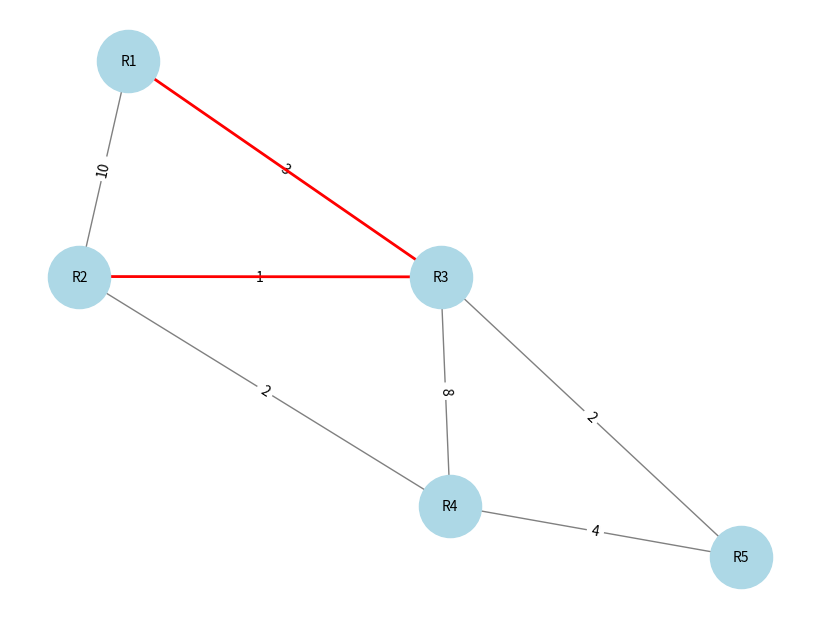
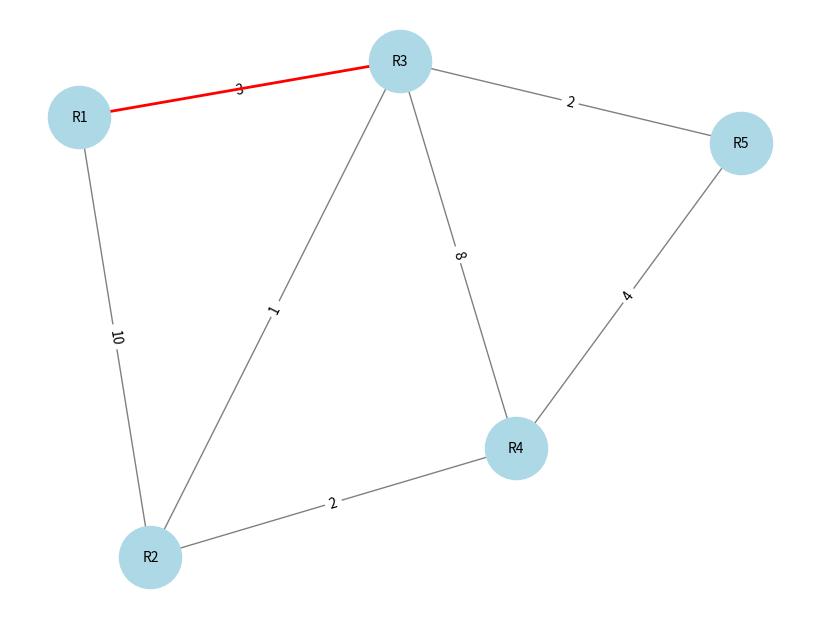
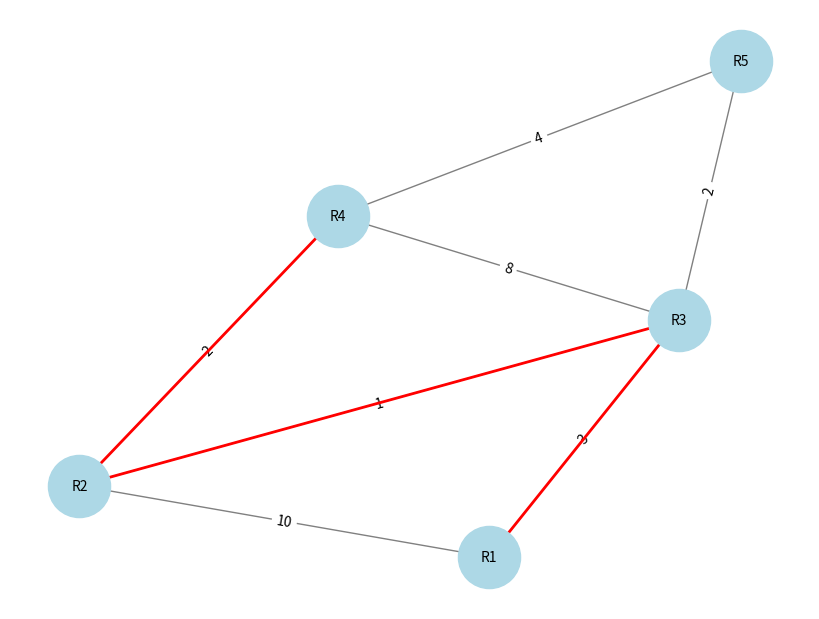
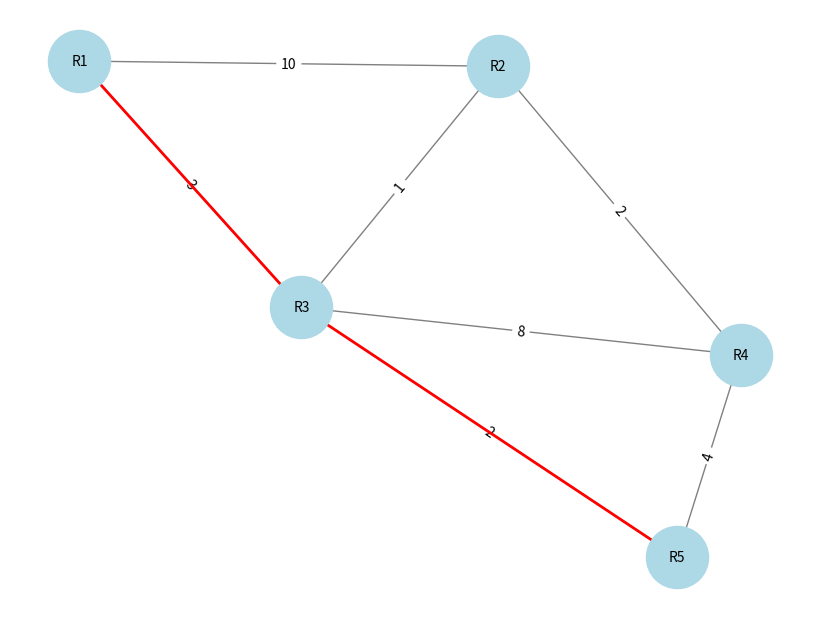

These figures' Python source, in order:
import heapq
import networkx as nx
import matplotlib.pyplot as plt

def dijkstra(graph, start):
    """
    Implementazione dell'algoritmo di Dijkstra per trovare il percorso più breve in una rete di router.
    
    Parametri:
    - graph: Dizionario che rappresenta il grafo della rete (router connessi e relativi pesi)
    - start: Nodo di partenza (router sorgente)
    
    Restituisce:
    - distances: Dizionario con le distanze minime dai router
    - previous_nodes: Dizionario per ricostruire il percorso minimo
    """
    priority_queue = []
    heapq.heappush(priority_queue, (0, start))
    
    # Inizializza le distanze con infinito e il nodo di partenza con 0
    distances = {router: float('inf') for router in graph}
    distances[start] = 0
    
    # Dizionario per tracciare il percorso
    previous_nodes = {router: None for router in graph}
    
    while priority_queue:
        current_distance, current_router = heapq.heappop(priority_queue)
        
        # Se troviamo una distanza maggiore, ignoriamo il nodo
        if current_distance > distances[current_router]:
            continue
        
        # Esaminiamo i vicini del nodo corrente
        for neighbor, weight in graph[current_router].items():
            distance = current_distance + weight
            
            # Se il nuovo percorso è più breve, aggiorniamo la distanza e il percorso
            if distance < distances[neighbor]:
                distances[neighbor] = distance
                previous_nodes[neighbor] = current_router
                heapq.heappush(priority_queue, (distance, neighbor))
    
    return distances, previous_nodes

def shortest_path(previous_nodes, start, end):
    """
    Ricostruisce il percorso più breve dal nodo di partenza `start` al nodo di destinazione `end`.
    
    Parametri:
    - previous_nodes: Dizionario con i predecessori per ogni nodo
    - start: Nodo di partenza
    - end: Nodo di destinazione
    
    Restituisce:
    - Lista con i nodi che compongono il percorso minimo
    """
    path = []
    current = end
    
    while current is not None:
        path.insert(0, current)
        current = previous_nodes[current]
    
    # Se il percorso non parte dal nodo di start, significa che non è raggiungibile
    return path if path[0] == start else []

def simulate_failure(graph, failed_router):
    """
    Simula un guasto rimuovendo un router dalla rete.
    
    Parametri:
    - graph: Dizionario che rappresenta la rete
    - failed_router: Router da rimuovere
    """
    if failed_router in graph:
        del graph[failed_router]
        for router in graph:
            graph[router].pop(failed_router, None)

def draw_network(graph, path=[]):
    """
    Disegna la rete di router con il percorso più breve evidenziato in rosso.
    
    Parametri:
    - graph: Dizionario che rappresenta la rete
    - path: Lista dei nodi che compongono il percorso più breve
    """
    G = nx.Graph()
    for node in graph:
        for neighbor, weight in graph[node].items():
            G.add_edge(node, neighbor, weight=weight)
    
    pos = nx.spring_layout(G)  # Layout per il posizionamento dei nodi
    edge_labels = {(u, v): d['weight'] for u, v, d in G.edges(data=True)}
    
    plt.figure(figsize=(8, 6))
    nx.draw(G, pos, with_labels=True, node_color='lightblue', edge_color='gray', node_size=2000, font_size=10)
    nx.draw_networkx_edge_labels(G, pos, edge_labels=edge_labels)
    
    if path:
        path_edges = list(zip(path, path[1:]))
        nx.draw_networkx_edges(G, pos, edgelist=path_edges, edge_color='red', width=2)
    
    plt.show()

def main():
    """
    Funzione principale per simulare la rete di router e calcolare i percorsi più brevi.
    """
    # Definizione della rete di router con i pesi (costi)
    network = {
        'R1': {'R2': 10, 'R3': 3},
        'R2': {'R1': 10, 'R3': 1, 'R4': 2},
        'R3': {'R1': 3, 'R2': 1, 'R4': 8, 'R5': 2},
        'R4': {'R2': 2, 'R3': 8, 'R5': 4},
        'R5': {'R3': 2, 'R4': 4}
    }

    # Simulazione di un guasto (decommentare per attivarlo)
    # simulate_failure(network, 'R3')

    # Calcolo dei percorsi minimi dal router R1 verso tutti gli altri
    distances, previous_nodes = dijkstra(network, 'R1')

    # Mostrare i percorsi minimi verso i router target
    target_routers = ['R2', 'R3', 'R4', 'R5']
    for target in target_routers:
        path = shortest_path(previous_nodes, 'R1', target)
        print(f'Percorso più breve da R1 a {target}: {path} con costo {distances[target]}')
        draw_network(network, path)

if __name__ == "__main__":
    main()
